Run: headless pygame with SDL's dummy video driver; simulated clock (each Clock.tick advances the game by its frame time, no real sleeping); random seed 0; keys injected as events and as key.get_pressed() state; no mouse input.
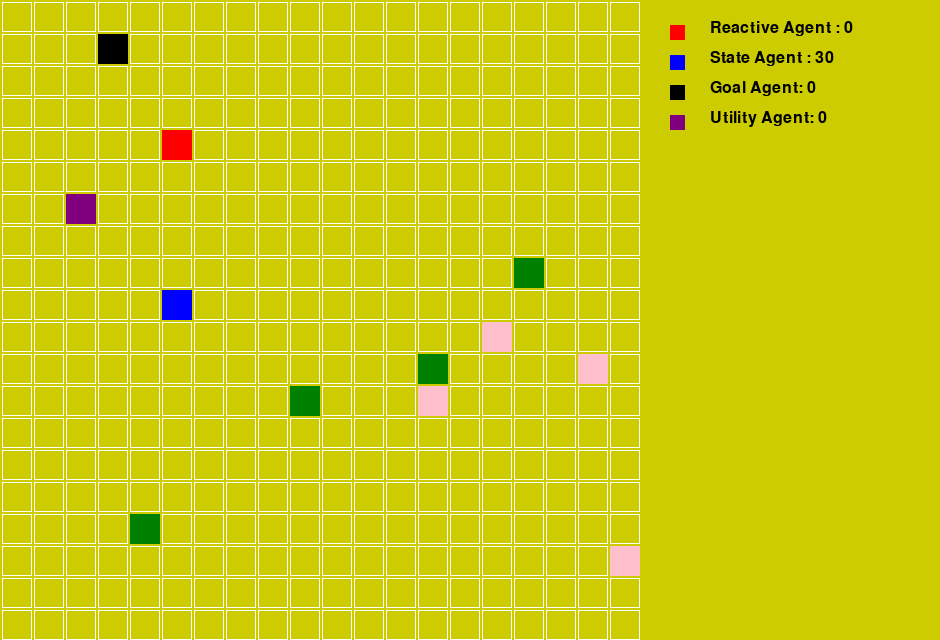
Frame 1 of 4 · flips 1–60 · no input
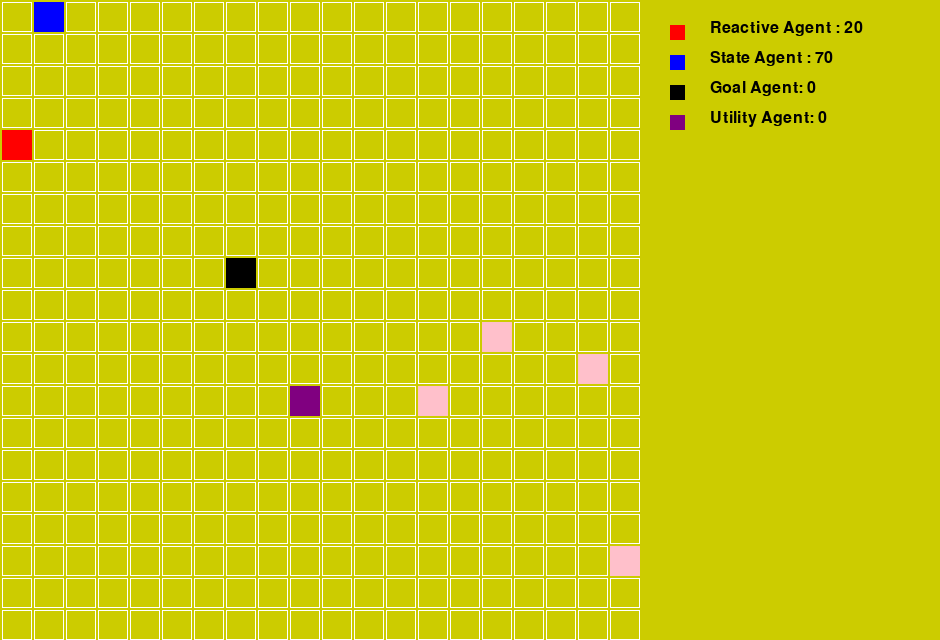
Frame 2 of 4 · flips 61–180 · tapped SPACE, RETURN · held RIGHT (→), D
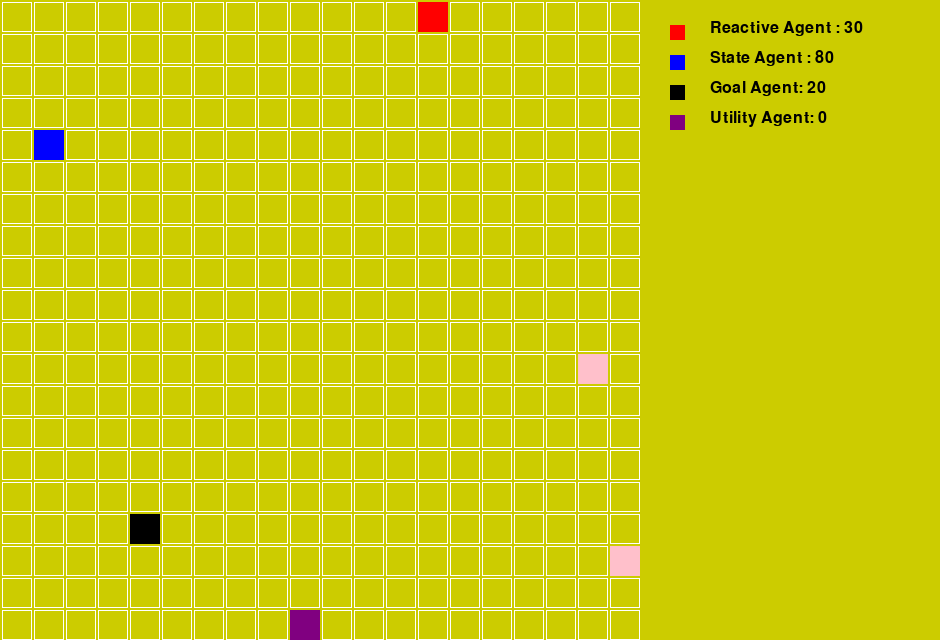
Frame 3 of 4 · flips 181–300 · held DOWN (↓), S
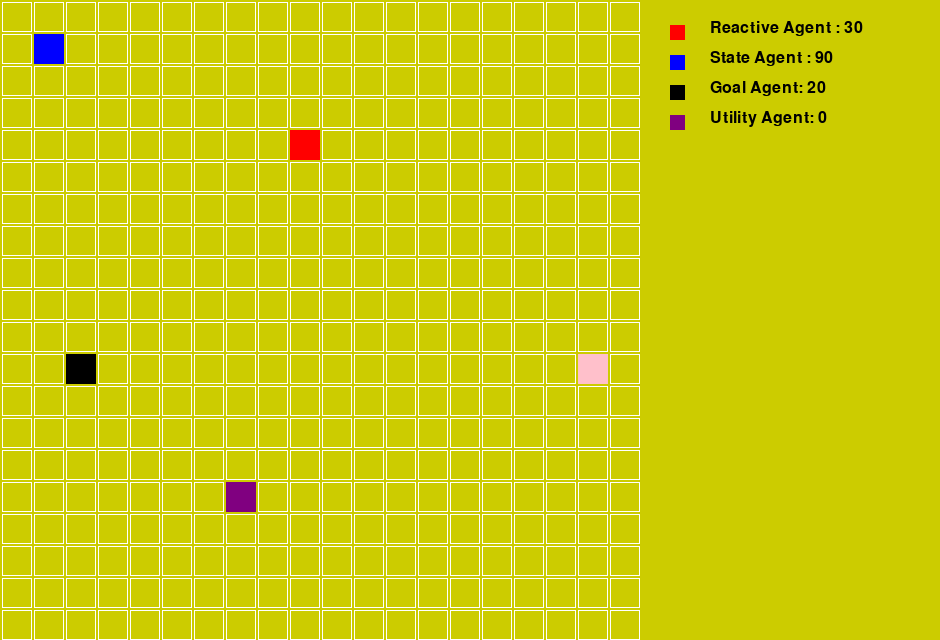
Frame 4 of 4 · flips 301–420 · held LEFT (←), A, UP (↑), W

The pygame program that drew these frames:

import pygame
import time
import random

# Cores
WHITE = (255, 255, 255)
BLACK = (0, 0, 0)
BLUE = (0, 0, 255)
GREEN = (0, 128, 0)  # Verde escuro
DARK_YELLOW = (204, 204, 0)  # Amarelo mais escuro
RED = (255, 0, 0)
PURPLE = (128, 0, 128)
PINK = (255, 192, 203)  # Rosa

class Environment:
    def __init__(self, size=20, total_items=10, item_types = None):
        self.size = size
        self.total_items = total_items
        self.item_types = item_types if item_types is not None else ['I', 'A']  # Dois tipos de itens
        self.grid = [[' ' for _ in range(size)] for _ in range(size)]
        self.place_items()
        

    def place_items(self):
        for _ in range(self.total_items):
            x = random.randint(0, self.size - 1)
            y = random.randint(0, self.size - 1)
            item_type = random.choice(self.item_types)  # Escolhe aleatoriamente entre os tipos de itens disponíveis
            self.grid[x][y] = item_type

    def is_item_at(self, x, y):
        if 0 <= x < self.size and 0 <= y < self.size and self.grid[x][y] in self.item_types:
            return self.grid[x][y]
        else:
            return False     
    def get_item_points(self, x, y):
        # Define a lógica para obter os pontos de um item em uma célula específica
        # Aqui, estamos retornando pontos fixos para diferentes tipos de itens
        if self.grid[x][y] == 'I':
            return 10
        elif self.grid[x][y] == 'A':
            return 20
        else:
            return 0  # Retorna 0 se não houver item na célula
        
class Agent:
    def __init__(self, env, start_x=0, start_y=0, color=WHITE, name="Agent"):
        self.env = env
        self.x = start_x
        self.y = start_y
        self.holding_item = None  # Inicialmente, o agente não está segurando nenhum item
        self.start_x = start_x
        self.start_y = start_y
        self.score = 0
        self.collected_items = 0
        self.color = color
        self.name = name

    def pick(self):
        item_type = self.env.is_item_at(self.x, self.y)
        if item_type:
            if item_type == 'I':
                points = 10
            elif item_type == 'A':
                points = 20
            self.holding_item = (item_type, points)  # Item e pontuação correspondente
            self.env.grid[self.x][self.y] = ' '  # Remover o item do ambiente
            self.score += points  # Adicionar pontos
            self.collected_items += 1

    def drop(self):
        if self.holding_item:
            self.holding_item = None
            

    def move(self, direction):
        if direction == 'up' and self.x > 0:
            self.x -= 1
        elif direction == 'down' and self.x < self.env.size - 1:
            self.x += 1
        elif direction == 'left' and self.y > 0:
            self.y -= 1
        elif direction == 'right' and self.y < self.env.size - 1:
            self.y += 1

    def move_towards_item_or_home(self):
        if self.holding_item:
            self.move_to(self.start_x, self.start_y)
        else:
            closest_item_direction = self.find_closest_item_direction()
            if closest_item_direction:
                self.move(closest_item_direction)
            else:
                self.move(random.choice(['up', 'down', 'left', 'right']))

    def find_closest_item_direction(self):
        min_distance = float('inf')
        closest_direction = None

        for direction in ['up', 'down', 'left', 'right']:
            next_x, next_y = self.next_position(direction)
            if self.env.is_item_at(next_x, next_y):
                distance = abs(self.start_x - next_x) + abs(self.start_y - next_y)
                if distance < min_distance:
                    min_distance = distance
                    closest_direction = direction

        return closest_direction

    def next_position(self, direction):
        next_x, next_y = self.x, self.y
        if direction == 'up' and self.x > 0:
            next_x -= 1
        elif direction == 'down' and self.x < self.env.size - 1:
            next_x += 1
        elif direction == 'left' and self.y > 0:
            next_y -= 1
        elif direction == 'right' and self.y < self.env.size - 1:
            next_y += 1
        return next_x, next_y

    def move_to(self, target_x, target_y):
        dx = target_x - self.x
        dy = target_y - self.y

        if dx != 0:
            if dx > 0:
                self.move('down')
            else:
                self.move('up')
        elif dy != 0:
            if dy > 0:
                self.move('right')
            else:
                self.move('left')


class ReactiveAgent(Agent):
    def __init__(self, env, start_x=0, start_y=0, color=WHITE, name="Agent"):
        super().__init__(env, start_x, start_y, color, name)

    def act(self):
        if (self.x, self.y) == (self.start_x, self.start_y) and self.holding_item:
            self.drop()
        elif self.env.is_item_at(self.x, self.y) and not self.holding_item:
            self.pick()
        else:
            self.move_towards_item_or_home()

    def move_towards_item_or_home(self):
        if self.holding_item:
            self.move_to(self.start_x, self.start_y)
        else:
            closest_item_direction = self.find_closest_item_direction()
            if closest_item_direction:
                self.move(closest_item_direction)
            else:
                self.move(random.choice(['up', 'down', 'left', 'right']))

    def find_closest_item_direction(self):
        min_distance = float('inf')
        closest_direction = None

        for direction in ['up', 'down', 'left', 'right']:
            next_x, next_y = self.next_position(direction)
            if self.env.is_item_at(next_x, next_y):
                distance = abs(self.start_x - next_x) + abs(self.start_y - next_y)
                if distance < min_distance:
                    min_distance = distance
                    closest_direction = direction
        return closest_direction
    

class StateAgent(Agent):
    def __init__(self, env, start_x=0, start_y=0, color=BLUE, name="Agent"):
        super().__init__(env, start_x, start_y, color, name)
        self.explored = set()  # Conjunto de posições já exploradas
        self.items_locations = []  # Lista de localizações conhecidas de itens

    def update_state(self):
        # Atualiza o estado interno com a localização atual
        self.explored.add((self.x, self.y))
        if self.env.is_item_at(self.x, self.y):
            self.items_locations.append((self.x, self.y))

    def act(self):
        if self.holding_item:
            # Se estiver segurando um item, voltar ao ponto de partida
            self.move_to(self.start_x, self.start_y)
            if (self.x, self.y) == (self.start_x, self.start_y):
                self.drop()
                self.explore()
                self.update_state()
                closest_item_direction = self.find_closest_item_direction()
                if closest_item_direction:
                    self.move(closest_item_direction)
        else:
            if self.env.is_item_at(self.x, self.y):
                self.pick()
            else:
                self.explore()
                self.update_state()
                closest_item_direction = self.find_closest_item_direction()
                if closest_item_direction:
                    self.move(closest_item_direction)

    def move_to(self, target_x, target_y):
        # Semelhante ao ReactiveAgent, mas poderia ser mais sofisticado
        if self.x < target_x:
            self.move('down')
        elif self.x > target_x:
            self.move('up')
        elif self.y < target_y:
            self.move('right')
        elif self.y > target_y:
            self.move('left')

    def explore(self):
        directions = ['up', 'down', 'left', 'right']
        random.shuffle(directions)  # Explora direções aleatoriamente
        unexplored_directions = [direction for direction in directions if self.can_move(direction)]

        if unexplored_directions:
            # Se houver direções não exploradas disponíveis, move-se para a primeira delas.
            self.move(unexplored_directions[0])
        else:
            # Se todas as direções foram exploradas, tenta encontrar uma direção para se mover que não leve fora dos limites
            self.move_to_previously_explored()

    def can_move(self, direction):
        """Verifica se pode mover na direção especificada sem sair dos limites e sem ir para uma célula já explorada."""
        next_x, next_y = self.next_position(direction)
        return (0 <= next_x < self.env.size and 
                0 <= next_y < self.env.size and 
                (next_x, next_y) not in self.explored)

    def move_to_previously_explored(self):
        """Move-se para uma direção aleatória que não o leve fora dos limites do ambiente, mesmo que já explorada."""
        directions = ['up', 'down', 'left', 'right']
        valid_directions = [direction for direction in directions if self.is_within_bounds(direction)]

        if valid_directions:
            self.move(random.choice(valid_directions))

    def is_within_bounds(self, direction):
        """Verifica se a próxima posição está dentro dos limites do ambiente."""
        next_x, next_y = self.next_position(direction)
        return 0 <= next_x < self.env.size and 0 <= next_y < self.env.size      
        
    def next_position(self, direction):
        # Calcula a próxima posição com base na direção
        if direction == 'up':
            return self.x - 1, self.y
        elif direction == 'down':
            return self.x + 1, self.y
        elif direction == 'left':
            return self.x, self.y - 1
        elif direction == 'right':
            return self.x, self.y + 1


class GoalAgent(Agent):
    def __init__(self, env, start_x=1, start_y=1, color=WHITE, name="Agent"):
        super().__init__(env, start_x, start_y, color, name)
        self.goal = "collect_items"  # Inicialmente, o agente quer coletar itens.
        self.collected_items = 0
        self.explored = set()  # Conjunto de posições já exploradas

    def act(self):
        # Atualiza o objetivo com base no estado atual
        if self.goal == "collect_items" and self.collected_items == self.env.total_items:
            self.goal = "return_home"
        
        # Ação baseada no objetivo
        if self.goal == "collect_items":
            self.collect_items()
        elif self.goal == "return_home":
            self.return_home()

    def collect_items(self):
        if self.env.is_item_at(self.x, self.y):
            self.pick()
        else:
            self.explore_or_move_to_item()

    def return_home(self):
        if (self.x, self.y) == (self.start_x, self.start_y):
            self.drop_all_items()
        else:
            self.move_to(self.start_x, self.start_y)

    def explore_or_move_to_item(self):
        # Verifica se há itens visíveis e move-se diretamente para o item A se possível
        for direction in ['up', 'down', 'left', 'right']:
            next_x, next_y = self.next_position(direction)
            if self.env.is_item_at(next_x, next_y) and self.env.grid[next_x][next_y] == 'A':
                self.move(direction)
                return
        # Verifica se há outros itens visíveis e move-se diretamente para eles se possível
        for direction in ['up', 'down', 'left', 'right']:
            next_x, next_y = self.next_position(direction)
            if self.env.is_item_at(next_x, next_y) and self.env.grid[next_x][next_y] != 'I':
                self.move(direction)
                return
        # Se não há itens visíveis de tipo A ou diferentes de tipo I, explora uma célula aleatória não explorada
        directions = ['up', 'down', 'left', 'right']
        random.shuffle(directions)
        for direction in directions:
            next_x, next_y = self.next_position(direction)
            if (next_x, next_y) not in self.explored:
                self.move(direction)
                return

        # Se todas as células vizinhas foram exploradas, move-se aleatoriamente
        self.move(random.choice(['up', 'down', 'left', 'right']))


    def move_to(self, target_x, target_y):
        # Calcula a direção mais curta para alcançar o ponto de destino
        dx = target_x - self.x
        dy = target_y - self.y

        if dx != 0:
            if dx > 0:
                self.move('down')
            else:
                self.move('up')
        elif dy != 0:
            if dy > 0:
                self.move('right')
            else:
                self.move('left')

    def drop_all_items(self):
        # Supondo que o agente possa segurar mais de um item, ele os soltaria todos no ponto de partida
        self.holding_item = False  # Resetar o status de segurar itens

class UtilityAgent(Agent):
    def __init__(self, env, start_x=1, start_y=1, color=WHITE, name="Agent"):
        super().__init__(env, start_x, start_y,color, name)
        self.total_points = 0
        self.utility_threshold = 10  # Limiar de utilidade para decidir se deve coletar ou não um item
        self.explored = set()  # Conjunto de posições já exploradas

    def act(self):
        if self.holding_item:
            self.return_home()
        else:
            self.decide_action()

    def decide_action(self):
        # Calcula a utilidade esperada de coletar um item em cada célula vizinha
        expected_utilities = {}
        for direction in ['up', 'down', 'left', 'right']:
            next_x, next_y = self.next_position(direction)
            if self.env.is_item_at(next_x, next_y):
                expected_utilities[direction] = self.calculate_utility(next_x, next_y)

        if expected_utilities:
            # Se houver células com utilidade positiva, escolhe a que maximiza a utilidade
            best_direction = max(expected_utilities, key=expected_utilities.get)
            if expected_utilities[best_direction] > self.utility_threshold:
                self.move(best_direction)
            else:
                self.explore()
        else:
            # Se não houver itens visíveis, explora uma célula aleatória não explorada
            self.explore()


    def explore(self):
        directions = ['up', 'down', 'left', 'right']
        random.shuffle(directions)  # Explora direções aleatoriamente
        unexplored_directions = [direction for direction in directions if self.can_move(direction)]

        if unexplored_directions:
            # Se houver direções não exploradas disponíveis, move-se para a primeira delas.
            self.move(unexplored_directions[0])
        else:
            # Se todas as direções foram exploradas, tenta encontrar uma direção para se mover que não leve fora dos limites
            self.move_to_previously_explored()

    def can_move(self, direction):
        """Verifica se pode mover na direção especificada sem sair dos limites e sem ir para uma célula já explorada."""
        next_x, next_y = self.next_position(direction)
        return (0 <= next_x < self.env.size and 
                0 <= next_y < self.env.size and 
                (next_x, next_y) not in self.explored)

    def calculate_utility(self, x, y):
        # Calcula a utilidade esperada de coletar um item em uma célula específica
        # Aqui, a utilidade é uma função simples dos pontos obtidos e do tempo gasto
        points = self.env.get_item_points(x, y)
        distance = abs(self.x - x) + abs(self.y - y)
        utility = points - distance  # Utilidade simples: pontos - distância
        return utility

    def return_home(self):
        if (self.x, self.y) == (self.start_x, self.start_y):
            self.drop()
        else:
            self.move_to(self.start_x, self.start_y)

# Função para desenhar o ambiente e os agentes
def draw_environment(screen, env, agents):
    cell_size = 30
    margin = 2
    screen.fill(DARK_YELLOW)  # Preencher a tela com amarelo mais escuro

    # Desenhar grade
    for x in range(env.size):
        for y in range(env.size):
            pygame.draw.rect(screen, WHITE, [(margin + cell_size) * y + margin, (margin + cell_size) * x + margin, cell_size, cell_size], 1)

    # Desenhar itens
    for x in range(env.size):
        for y in range(env.size):
            item_type =  env.is_item_at(x, y)
            if item_type:
                if item_type == 'I':
                    color = PINK
                elif item_type == 'A':
                    color = GREEN
                pygame.draw.rect(screen, color, [(margin + cell_size) * y + margin, (margin + cell_size) * x + margin, cell_size, cell_size])

    # Desenhar agentes
    for agent in agents:
        pygame.draw.rect(screen, agent.color, [(margin + cell_size) * agent.y + margin, (margin + cell_size) * agent.x + margin, cell_size, cell_size])

    # Desenhar placar
    font = pygame.font.Font(None, 24)
    y_offset = 20
    for agent in agents:
        text = font.render(f"{agent.name}: {agent.score}", True, BLACK)
        screen.blit(text, (screen.get_width() - 230, y_offset))
        pygame.draw.rect(screen, agent.color, (screen.get_width() - 270, y_offset + 5, 15, 15))  # Mostrar a cor ao lado do placar
        y_offset += 30

    pygame.display.flip()

# Função principal
def main():
    pygame.init()

    size = 20
    env = Environment(size=size, total_items=10)
    agents = [
        ReactiveAgent(env, color=RED, name="Reactive Agent "),
        StateAgent(env, color=BLUE, name="State Agent "),
        GoalAgent(env, color=BLACK, name="Goal Agent"),
        UtilityAgent(env, color=PURPLE, name="Utility Agent"),
    ]
    screen_width = size * 32 + 300  # Ajustado para a largura do placar
    screen_height = size * 32
    screen = pygame.display.set_mode([screen_width, screen_height])
    pygame.display.set_caption("Agents")

    clock = pygame.time.Clock()

    running = True
    while running:
        for event in pygame.event.get():
            if event.type == pygame.QUIT:
                running = False

        for agent in agents:
            agent.act()
        draw_environment(screen, env, agents)
        clock.tick(5)  # Ajuste a velocidade de exibição

    pygame.quit()

if __name__ == "__main__":
    main()
